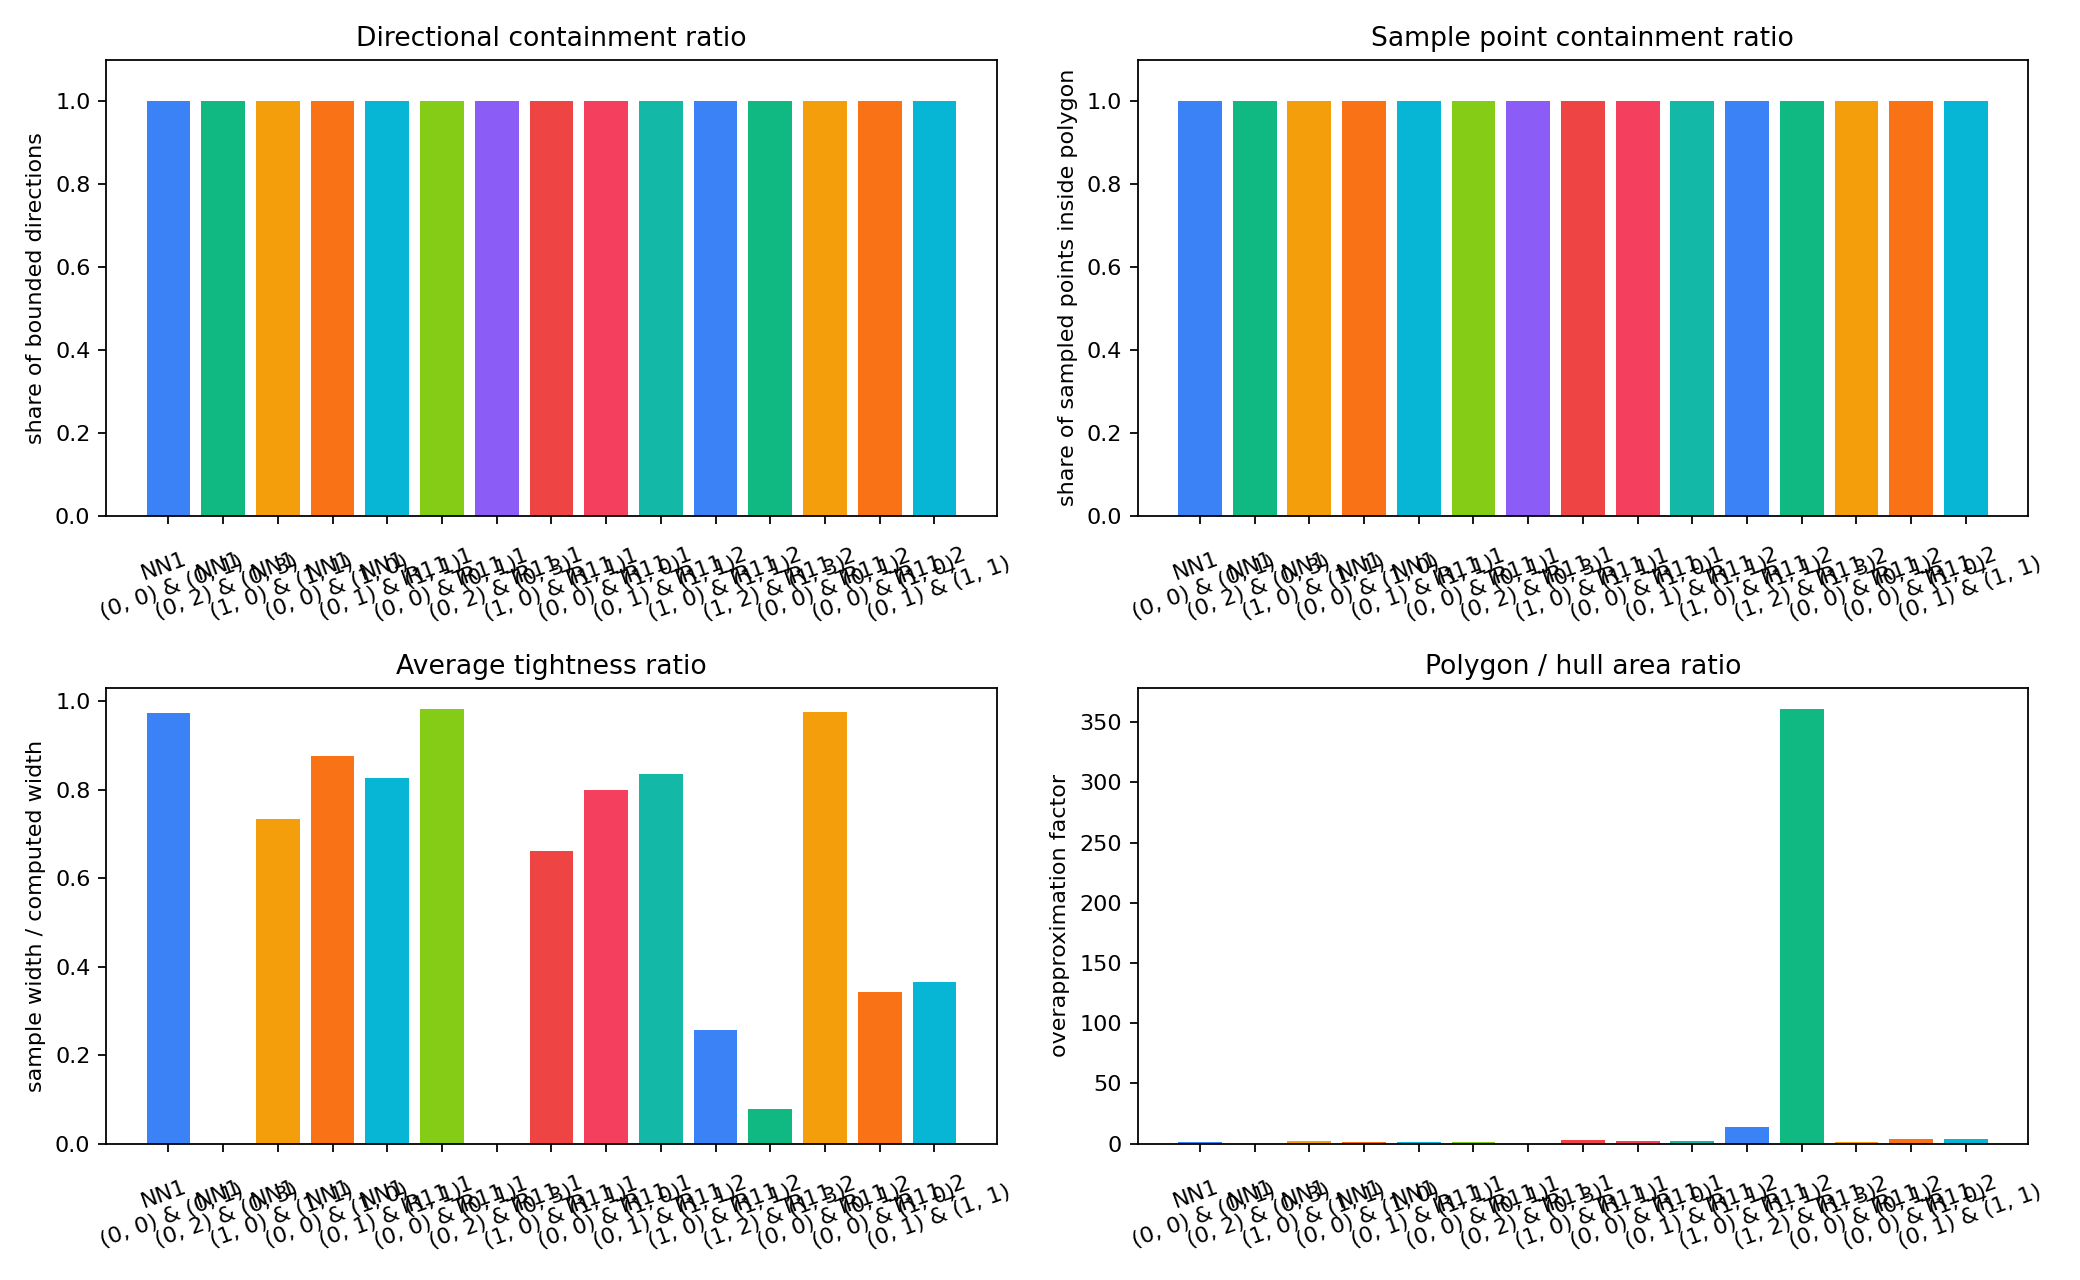

The data file committed next to this chart (first rows):
case, suite, network_name, bounds_label, neurons_label, pair_group, plot_label, runtime_ms, memory_delta_kb, containment_pass, containment_ratio, sample_point_containment_ratio, avg_bound_width, avg_sample_width, avg_tightness_ratio, polygon_area, sample_hull_area, polygon_over_hull_area_ratio, min_slack, avg_slack, sample_metric_outputs, bounded_directions, checked_directions
NN1_Neurons01_BoxIBP, neuron_variation_b2, NN1, B2.vnnlib, (0, 0) & (0, 1), same_layer, NN1?(0, 0) & (0, 1), 152.9, 15396, True, 1.0, 1.0, 1.904, 1.851, 0.9735, 2.0, 1.971, 1.015, 0.0, 0.02622, 5, 16, 16
NN1_Neurons23_BoxIBP, neuron_variation_b2, NN1, B2.vnnlib, (0, 2) & (0, 3), same_layer, NN1?(0, 2) & (0, 3), 143.9, 0, True, 1.0, 1.0, 0.0, 0.0, 0.0, 0.0, 0.0, , 0.0, 0.0, 5, 16, 16
NN1_Output01_BoxIBP, neuron_variation_b2, NN1, B2.vnnlib, (1, 0) & (1, 1), same_layer, NN1?(1, 0) & (1, 1), 170.8, 0, True, 1.0, 1.0, 4.808, 3.474, 0.7327, 14.34, 7.862, 1.824, 0.0, 0.6672, 5, 16, 16
NN1_CrossLayer00_BoxIBP, neuron_variation_b2, NN1, B2.vnnlib, (0, 0) & (1, 0), cross_layer, NN1?(0, 0) & (1, 0), 148.3, 0, True, 1.0, 1.0, 3.112, 2.705, 0.8768, 3.903, 3.181, 1.227, 0.0, 0.2035, 5, 16, 16
NN1_CrossLayer11_BoxIBP, neuron_variation_b2, NN1, B2.vnnlib, (0, 1) & (1, 1), cross_layer, NN1?(0, 1) & (1, 1), 150.5, 0, True, 1.0, 1.0, 3.6, 2.947, 0.8266, 7.347, 4.826, 1.522, 0.0, 0.3265, 5, 16, 16
IR11_1_Neurons01_BoxIBP, neuron_variation_b2, IR11_1, B2.vnnlib, (0, 0) & (0, 1), same_layer, IR11_1?(0, 0) & (0, 1), 0.597, 0, True, 1.0, 1.0, 1.904, 1.867, 0.9815, 2.0, 1.968, 1.016, 0.0, 0.01848, 2, 16, 16
IR11_1_Neurons23_BoxIBP, neuron_variation_b2, IR11_1, B2.vnnlib, (0, 2) & (0, 3), same_layer, IR11_1?(0, 2) & (0, 3), 0.63, 0, True, 1.0, 1.0, 0.0, 0.0, 0.0, 0.0, 0.0, , 0.0, 0.0, 2, 16, 16
IR11_1_Output01_BoxIBP, neuron_variation_b2, IR11_1, B2.vnnlib, (1, 0) & (1, 1), same_layer, IR11_1?(1, 0) & (1, 1), 0.514, 0, True, 1.0, 1.0, 1.19, 0.7926, 0.6611, 0.8605, 0.2869, 2.999, 0.0, 0.1985, 2, 16, 16
IR11_1_CrossLayer00_BoxIBP, neuron_variation_b2, IR11_1, B2.vnnlib, (0, 0) & (1, 0), cross_layer, IR11_1?(0, 0) & (1, 0), 0.662, 0, True, 1.0, 1.0, 1.314, 1.039, 0.7991, 1.071, 0.5568, 1.924, 0.0, 0.1375, 2, 16, 16
IR11_1_CrossLayer11_BoxIBP, neuron_variation_b2, IR11_1, B2.vnnlib, (0, 1) & (1, 1), cross_layer, IR11_1?(0, 1) & (1, 1), 0.577, 0, True, 1.0, 1.0, 1.779, 1.507, 0.8349, 1.606, 0.7008, 2.292, 0.0, 0.136, 2, 16, 16
IR11_2_Hidden01_BoxIBP, neuron_variation_b2, IR11_2, B2-repeat, (1, 0) & (1, 1), same_layer, IR11_2?(1, 0) & (1, 1), 8.125, 0, True, 1.0, 1.0, 169.2, 42.96, 0.2564, 17539, 1261, 13.91, 0.0, 63.13, 3, 16, 16
IR11_2_Hidden23_BoxIBP, neuron_variation_b2, IR11_2, B2-repeat, (1, 2) & (1, 3), same_layer, IR11_2?(1, 2) & (1, 3), 6.073, 0, True, 1.0, 1.0, 105, 8.386, 0.07883, 6761, 18.75, 360.6, 0.0, 48.3, 3, 16, 16
IR11_2_FirstLayer01_BoxIBP, neuron_variation_b2, IR11_2, B2-repeat, (0, 0) & (0, 1), same_layer, IR11_2?(0, 0) & (0, 1), 8.34, 0, True, 1.0, 1.0, 1.904, 1.856, 0.9756, 2.0, 1.968, 1.016, 0.0, 0.02387, 3, 16, 16
IR11_2_CrossLayer00_BoxIBP, neuron_variation_b2, IR11_2, B2-repeat, (0, 0) & (1, 0), cross_layer, IR11_2?(0, 0) & (1, 0), 6.807, 0, True, 1.0, 1.0, 75.43, 22.47, 0.3422, 117.9, 33.24, 3.546, 0.0, 26.48, 3, 16, 16
IR11_2_CrossLayer11_BoxIBP, neuron_variation_b2, IR11_2, B2-repeat, (0, 1) & (1, 1), cross_layer, IR11_2?(0, 1) & (1, 1), 6.555, 0, True, 1.0, 1.0, 95.7, 31.05, 0.3654, 297.6, 84.27, 3.532, 0.001378, 32.33, 3, 16, 16
